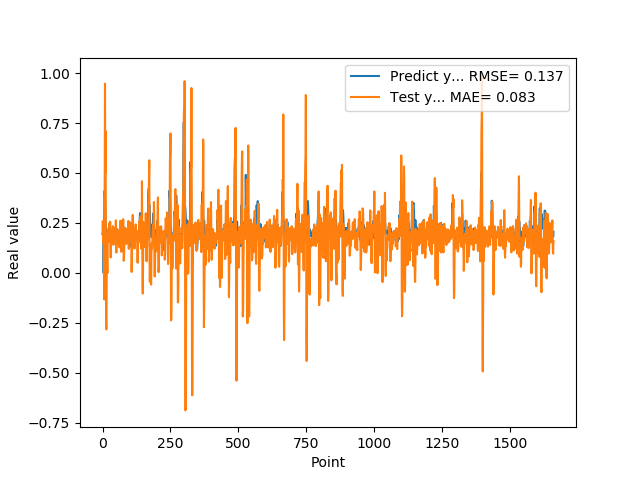

Data behind this chart, as committed beside it:
1.955727785830000398e-01, 1.937102015259691001e-01
1.954265981910000005e-01, 2.589869811300693492e-01
2.004670947789999880e-01, 1.848337679969831171e-01
2.029463946819999587e-01, 1.510844505270267368e-01
0.000000000000000000e+00, 1.961016882257217153e-01
1.862521618600000151e-01, 3.864618067338816687e-02
1.862153261900000301e-01, -1.333464328183778524e-01
4.038094580169999670e-01, 1.782363459280339457e-01
4.118085205549999461e-01, 4.792899885668784332e-01
3.743042349819999948e-01, 9.470945357574036549e-01
3.571429848669999685e-01, 4.992450653848872766e-01
2.572054266930000055e-01, 7.095825997089187931e-01
2.409307956699999753e-01, 3.098122692095550690e-01
2.253161966800000249e-01, -2.181561085885213858e-01
1.935185044999999937e-01, -2.830775862858191383e-01
1.787700653079999924e-01, -1.005715856950064185e-01
1.622045934200000150e-01, 1.291091912503516959e-01
1.761920750140000269e-01, 2.871714706212591395e-02
1.883655935530000325e-01, -1.462228786873572038e-03
1.861467957499999548e-01, 1.335459749403189733e-01
1.954913884399999968e-01, 1.870349327665861983e-01
1.954011768099999935e-01, 2.097929218855020261e-01
1.660518944260000185e-01, 2.213860856255975840e-01
1.907722949980000249e-01, 1.580832562633639193e-01
2.156041562559999625e-01, 1.727724953325064927e-01
1.898660957809999716e-01, 2.484662026095642295e-01
1.770474612709999895e-01, 1.549871008338270795e-01
2.001174986360000074e-01, 1.536570703362234169e-01
1.948629021640000125e-01, 2.558097200087818268e-01
1.922753006219999894e-01, 1.752798494264308227e-01
1.779100298880000042e-01, 7.709857984486120919e-02
1.810636967419999854e-01, 1.741285881691330417e-01
1.680064052340000114e-01, 1.832965057272628873e-01
1.635809391740000174e-01, 1.522896410927564170e-01
1.706920862200000111e-01, 1.614261411080537278e-01
1.916799396280000345e-01, 2.120668540356479559e-01
2.085516005749999957e-01, 1.782003051976287500e-01
2.058236002919999752e-01, 1.848211640950397361e-01
1.828240007160000513e-01, 2.335469937003685215e-01
1.857409924269999846e-01, 1.689833045768143471e-01
1.775099337099999841e-01, 1.397759073627312387e-01
1.752161234619999952e-01, 1.840994136919525959e-01
1.971126049759999999e-01, 1.556713111936182392e-01
1.845117062330000057e-01, 1.985529563569423395e-01
1.984785944219999987e-01, 1.988889707163126463e-01
2.143009155989999692e-01, 1.922537600164443694e-01
1.841159015890000139e-01, 2.244973410993917062e-01
2.104043960570000094e-01, 1.562618538753161035e-01
2.032361328599999739e-01, 2.002353355786619105e-01
2.088565975429999833e-01, 2.629680426082592892e-01
1.960448026660000231e-01, 1.174642615322317313e-01
1.900728046889999523e-01, 1.014817234273845958e-01
1.658952832220000062e-01, 1.587356818007076009e-01
1.872539073229999851e-01, 2.203969248356647259e-01
1.852532625200000171e-01, 1.533465370660801463e-01
1.799222826959999966e-01, 1.628486763541440174e-01
2.012764066460000223e-01, 1.842104976790677751e-01
1.978618204589999985e-01, 2.135783308416008552e-01
1.950792670250000027e-01, 1.504498511780232584e-01
1.711323857310000085e-01, 1.420314769937783550e-01
1.623787879939999901e-01, 2.041235206302349503e-01
... 1,599 more rows
